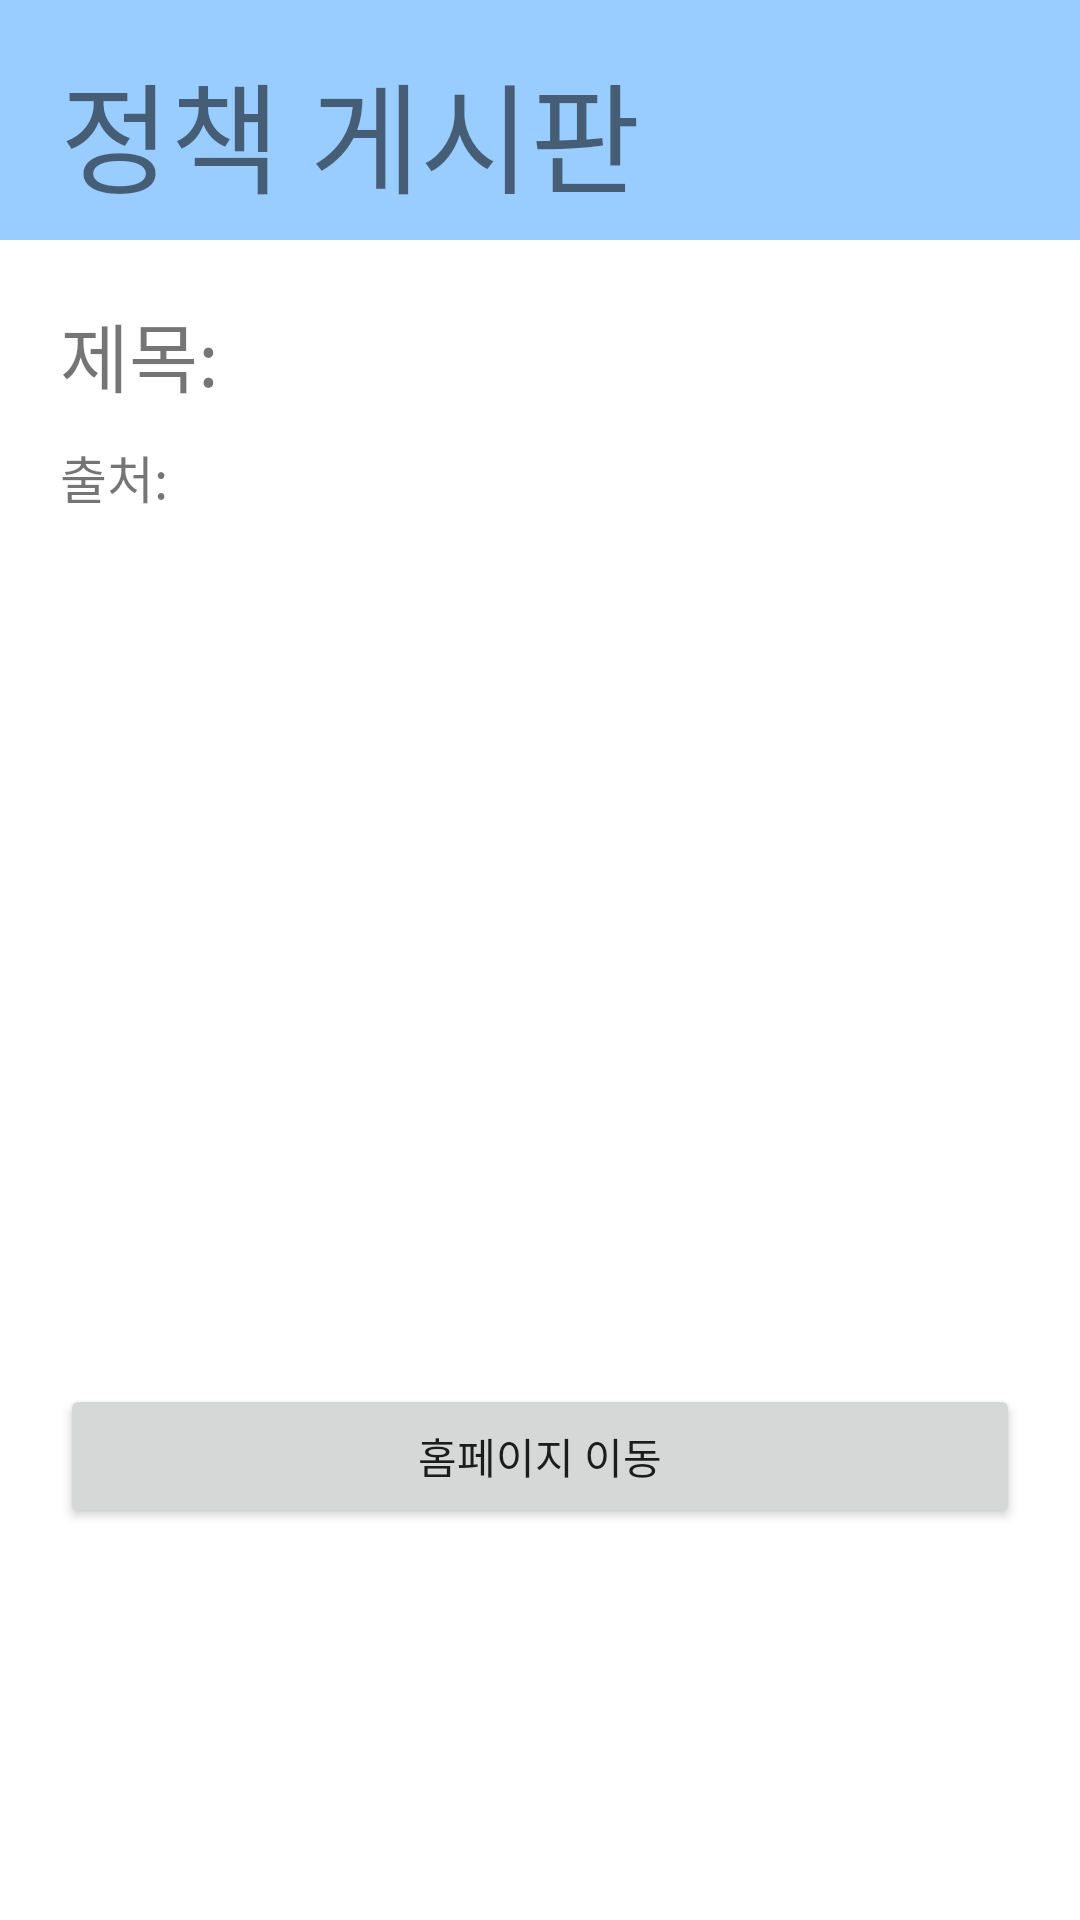

Produce the Android XML layout that renders to this screen, including the resource entries it uses.
<!-- AndroidManifest.xml: application theme Theme.JobOfDisabledApplication -->
<!-- res/layout/infor_policy.xml -->
<?xml version="1.0" encoding="utf-8"?>
<LinearLayout xmlns:android="http://schemas.android.com/apk/res/android"
    android:layout_width="match_parent"
    android:layout_height="match_parent"
    android:orientation="vertical">

    <LinearLayout
        android:layout_width="match_parent"
        android:layout_height="80dp"
        android:background="#99CCFF">


        <TextView
            android:layout_width="match_parent"
            android:layout_height="match_parent"
            android:layout_marginTop="15dp"
            android:layout_marginBottom="15dp"
            android:text="  정책 게시판"
            android:textSize="40sp" />


    </LinearLayout>

    <LinearLayout
        android:layout_width="match_parent"
        android:layout_height="wrap_content"
        android:layout_marginTop="20dp"
        android:layout_marginLeft="20dp"
        android:layout_marginRight="20dp"
        android:layout_marginBottom="10dp"
        android:orientation="horizontal">
        <TextView
            android:layout_width="wrap_content"
            android:layout_height="match_parent"
            android:text="제목: "
            android:textSize="25sp"/>
        <TextView
            android:id="@+id/policy_title"
            android:layout_width="match_parent"
            android:layout_height="match_parent"
            android:textSize="25sp"/>
    </LinearLayout>

    <LinearLayout
        android:layout_width="match_parent"
        android:layout_height="wrap_content"
        android:layout_marginLeft="20dp"
        android:layout_marginRight="20dp"
        android:orientation="horizontal">
        <TextView
            android:layout_width="wrap_content"
            android:layout_height="match_parent"
            android:text="출처: "
            android:textSize="17sp"/>
        <TextView
            android:id="@+id/policy_source"
            android:layout_width="match_parent"
            android:layout_height="match_parent"
            android:textSize="17sp" />
    </LinearLayout>



    <ImageView
        android:id="@+id/policy_img"
        android:layout_width="match_parent"
        android:layout_height="250dp"
        android:layout_margin="20dp"/>

    <Button
        android:id="@+id/btn_web"
        android:layout_width="match_parent"
        android:layout_height="wrap_content"
        android:layout_marginLeft="20dp"
        android:layout_marginRight="20dp"
        android:text="홈페이지 이동"/>



</LinearLayout>
<!-- resources referenced by this layout -->
<resources>
  <style name="Theme.JobOfDisabledApplication" parent="Theme.MaterialComponents.DayNight.DarkActionBar">
          
          <item name="colorPrimary">@color/purple_500</item>
          <item name="colorPrimaryVariant">@color/purple_700</item>
          <item name="colorOnPrimary">@color/white</item>
          
          <item name="colorSecondary">@color/teal_200</item>
          <item name="colorSecondaryVariant">@color/teal_700</item>
          <item name="colorOnSecondary">@color/black</item>
          
          <item name="android:statusBarColor" tools:targetApi="l">?attr/colorPrimaryVariant</item>
          
      </style>
  <!-- not gathered from this repository: default colours our renderer supplied (Android Studio template values) -->
  <color name="purple_500">#FF6200EE</color>
  <color name="purple_700">#FF3700B3</color>
  <color name="teal_200">#FF03DAC5</color>
  <color name="teal_700">#FF018786</color>
  <color name="black">#FF000000</color>
  <color name="white">#FFFFFFFF</color>
</resources>
